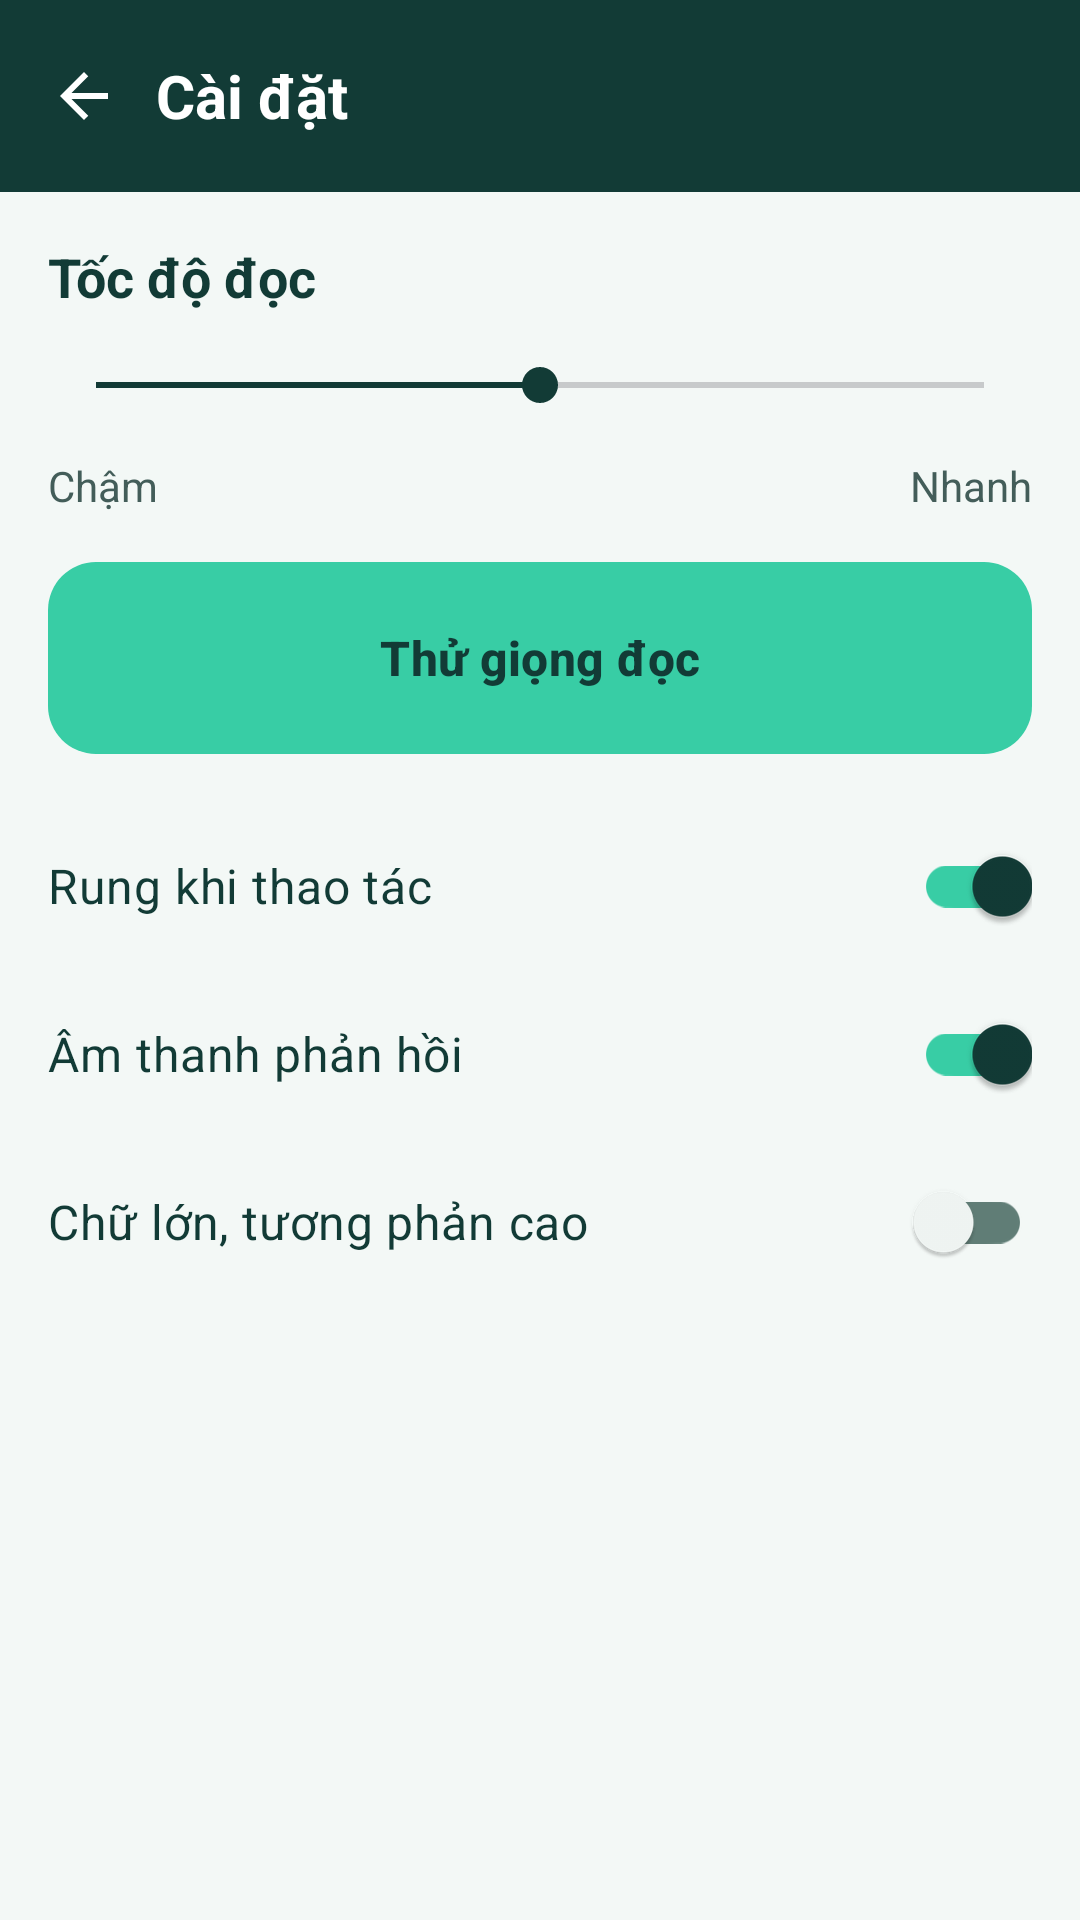

Here is an Android app screen rendered from its layout file. Give the layout XML and the strings, colors and styles it references.
<!-- AndroidManifest.xml: application theme Theme.LUMIA -->
<!-- res/layout/activity_settings.xml -->
<?xml version="1.0" encoding="utf-8"?>
<LinearLayout
    xmlns:android="http://schemas.android.com/apk/res/android"
    xmlns:app="http://schemas.android.com/apk/res-auto"
    xmlns:tools="http://schemas.android.com/tools"
    android:id="@+id/featureRoot"
    android:layout_width="match_parent"
    android:layout_height="match_parent"
    android:background="#F3F8F6"
    android:orientation="vertical"
    tools:context=".SettingsActivity">

    <LinearLayout
        android:id="@+id/featureToolbar"
        android:layout_width="match_parent"
        android:layout_height="wrap_content"
        android:background="#123B36"
        android:gravity="center_vertical"
        android:minHeight="64dp"
        android:orientation="horizontal"
        android:paddingStart="4dp"
        android:paddingEnd="16dp">

        <androidx.appcompat.widget.AppCompatImageButton
            android:id="@+id/btnFeatureBack"
            android:layout_width="48dp"
            android:layout_height="48dp"
            android:background="?attr/selectableItemBackgroundBorderless"
            android:contentDescription="@string/screen_back"
            app:srcCompat="@drawable/ic_lumia_back" />

        <TextView
            style="@style/Widget.Lumia.FeatureHeading"
            android:layout_width="0dp"
            android:layout_weight="1"
            android:accessibilityHeading="true"
            android:text="@string/home_settings"
            android:textColor="#FFFFFF" />
    </LinearLayout>

    <ScrollView
        android:id="@+id/featureScroll"
        android:layout_width="match_parent"
        android:layout_height="0dp"
        android:layout_weight="1"
        android:fillViewport="true">

        <LinearLayout
            android:layout_width="match_parent"
            android:layout_height="wrap_content"
            android:orientation="vertical"
            android:padding="16dp">

            <TextView
                android:id="@+id/labelReadingSpeed"
                android:layout_width="match_parent"
                android:layout_height="wrap_content"
                android:importantForAccessibility="no"
                android:text="@string/settings_reading_speed"
                android:textColor="#123B36"
                android:textSize="18sp"
                android:textStyle="bold" />

            <SeekBar
                android:id="@+id/seekReadingSpeed"
                android:layout_width="match_parent"
                android:layout_height="wrap_content"
                android:contentDescription="@string/settings_reading_speed"
                android:minHeight="48dp"
                android:max="100"
                android:progress="50"
                android:progressTint="#123B36"
                android:thumbTint="#123B36" />

            <LinearLayout
                android:layout_width="match_parent"
                android:layout_height="wrap_content"
                android:layout_marginBottom="16dp"
                android:importantForAccessibility="noHideDescendants"
                android:orientation="horizontal">

                <TextView
                    style="@style/Widget.Lumia.FeatureCaption"
                    android:layout_width="0dp"
                    android:layout_weight="1"
                    android:text="@string/settings_speed_slow" />

                <TextView
                    style="@style/Widget.Lumia.FeatureCaption"
                    android:layout_width="0dp"
                    android:layout_weight="1"
                    android:gravity="end"
                    android:text="@string/settings_speed_fast" />
            </LinearLayout>

            <com.google.android.material.button.MaterialButton
                android:id="@+id/btnVoicePreview"
                style="@style/Widget.Lumia.FeatureAction"
                android:layout_width="match_parent"
                android:layout_height="wrap_content"
                android:layout_marginBottom="16dp"
                android:text="@string/settings_voice_preview" />

            <androidx.appcompat.widget.SwitchCompat
                android:id="@+id/switchVibration"
                android:layout_width="match_parent"
                android:layout_height="wrap_content"
                android:checked="true"
                android:minHeight="56dp"
                android:text="@string/settings_vibration"
                android:textColor="#123B36"
                android:textSize="16sp"
                app:thumbTint="@color/settings_switch_thumb"
                app:trackTint="@color/settings_switch_track" />

            <androidx.appcompat.widget.SwitchCompat
                android:id="@+id/switchSound"
                android:layout_width="match_parent"
                android:layout_height="wrap_content"
                android:checked="true"
                android:minHeight="56dp"
                android:text="@string/settings_sound"
                android:textColor="#123B36"
                android:textSize="16sp"
                app:thumbTint="@color/settings_switch_thumb"
                app:trackTint="@color/settings_switch_track" />

            <androidx.appcompat.widget.SwitchCompat
                android:id="@+id/switchHighContrast"
                android:layout_width="match_parent"
                android:layout_height="wrap_content"
                android:minHeight="56dp"
                android:text="@string/settings_high_contrast"
                android:textColor="#123B36"
                android:textSize="16sp"
                app:thumbTint="@color/settings_switch_thumb"
                app:trackTint="@color/settings_switch_track" />
        </LinearLayout>
    </ScrollView>
</LinearLayout>
<!-- resources referenced by this layout -->
<resources>
  <!-- drawable ic_lumia_back (drawable) -->
  <vector xmlns:android="http://schemas.android.com/apk/res/android"
      android:autoMirrored="true"
      android:width="24dp"
      android:height="24dp"
      android:viewportWidth="24"
      android:viewportHeight="24">
      <path android:fillColor="#FFFFFF"
          android:pathData="M20,11H7.83l5.59,-5.59L12,4l-8,8 8,8 1.42,-1.41L7.83,13H20z" />
  </vector>
  <string name="home_settings">Cài đặt</string>
  <string name="screen_back">Quay lại màn hình chính</string>
  <string name="settings_high_contrast">Chữ lớn, tương phản cao</string>
  <string name="settings_reading_speed">Tốc độ đọc</string>
  <string name="settings_sound">Âm thanh phản hồi</string>
  <string name="settings_speed_fast">Nhanh</string>
  <string name="settings_speed_slow">Chậm</string>
  <string name="settings_vibration">Rung khi thao tác</string>
  <string name="settings_voice_preview">Thử giọng đọc</string>
  <style name="Widget.Lumia.FeatureAction" parent="Widget.Material3.Button">
          <item name="android:layout_width">match_parent</item>
          <item name="android:layout_height">wrap_content</item>
          <item name="android:minHeight">64dp</item>
          <item name="android:insetTop">0dp</item>
          <item name="android:insetBottom">0dp</item>
          <item name="android:textAllCaps">false</item>
          <item name="android:textColor">#123B36</item>
          <item name="android:textSize">16sp</item>
          <item name="android:textStyle">bold</item>
          <item name="backgroundTint">#38CDA5</item>
          <item name="cornerRadius">16dp</item>
      </style>
  <style name="Widget.Lumia.FeatureCaption" parent="Widget.Lumia.FeatureText">
          <item name="android:textColor">#435D59</item>
          <item name="android:textSize">14sp</item>
      </style>
  <style name="Widget.Lumia.FeatureHeading" parent="Widget.Lumia.FeatureText">
          <item name="android:textSize">20sp</item>
          <item name="android:textStyle">bold</item>
      </style>
  <style name="Theme.LUMIA" parent="Base.Theme.LUMIA" />
  <style name="Widget.Lumia.FeatureText" parent="">
          <item name="android:layout_width">match_parent</item>
          <item name="android:layout_height">wrap_content</item>
          <item name="android:textColor">#123B36</item>
          <item name="android:textSize">16sp</item>
      </style>
  <style name="Base.Theme.LUMIA" parent="Theme.Material3.DayNight.NoActionBar">
          
          
      </style>
</resources>
